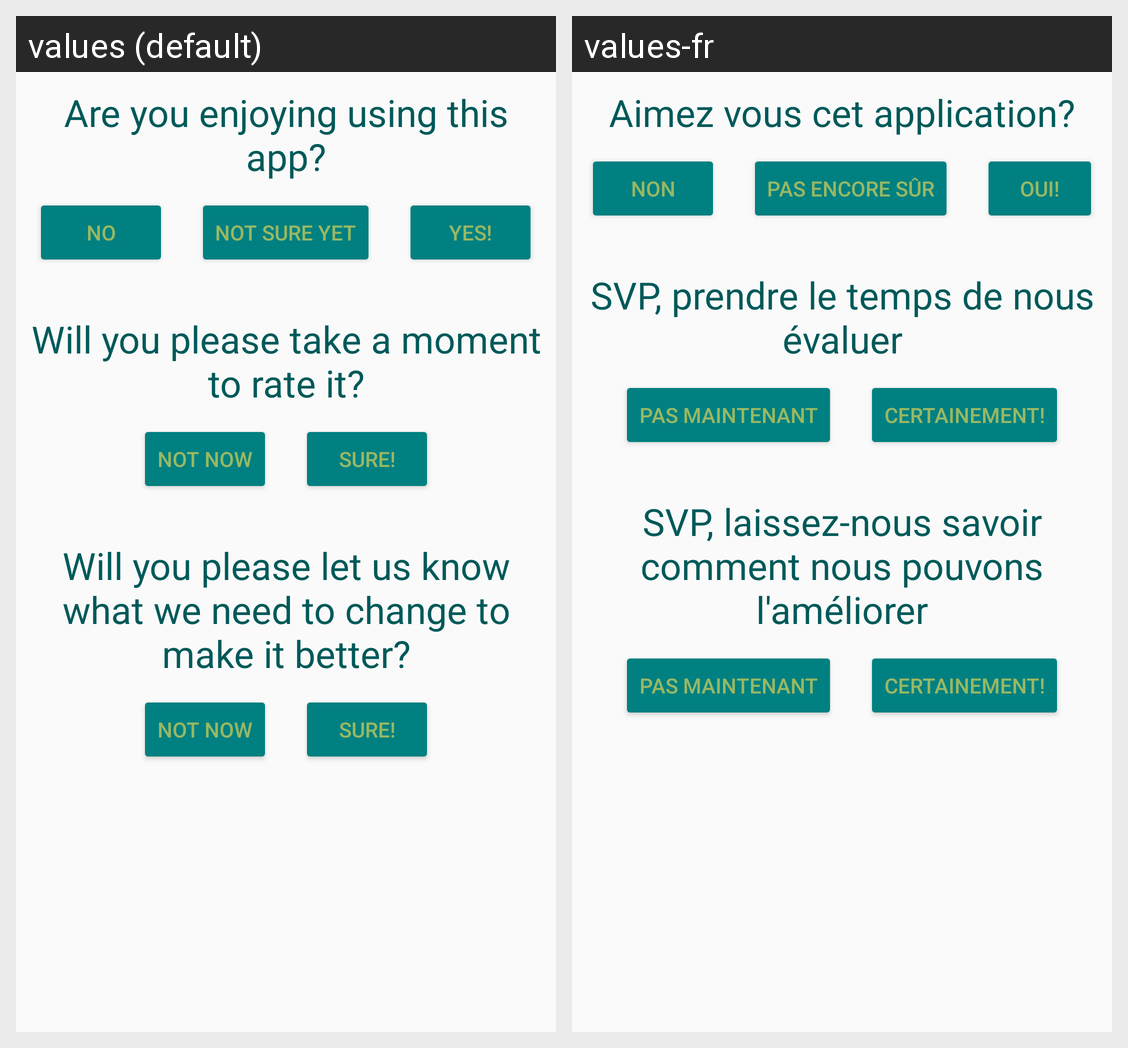

This grid shows one Android layout under two languages. Give, for every string resource on the screen, its name, the default text and each shown locale's text.
Android screen res/layout/ratings_layout.xml rendered under 2 locales, left to right: values (default), values-fr. Device: Nexus 5 (rendered at 1080×1920; each locale shown at half size, 540×960, under a caption strip naming it); theme AppTheme.
Strings drawn on this screen, with the default value and each locale's value (text and hints the layout hard-codes, and strings that could not be matched under every locale, appear in the picture but are not listed):

enjoying_question
  values: Are you enjoying using this app?
  values-fr: Aimez vous cet application?

no
  values: No
  values-fr: Non

not_sure_yet
  values: not sure yet
  values-fr: pas encore sûr

yes
  values: Yes!
  values-fr: Oui!

rate_it_question
  values: Will you please take a moment to rate it?
  values-fr: SVP, prendre le temps de nous évaluer

not_now
  values: Not now
  values-fr: pas maintenant

sure
  values: sure!
  values-fr: Certainement!

email_question
  values: Will you please let us know what we need to change to make it better?
  values-fr: SVP, laissez-nous savoir comment nous pouvons l'améliorer
